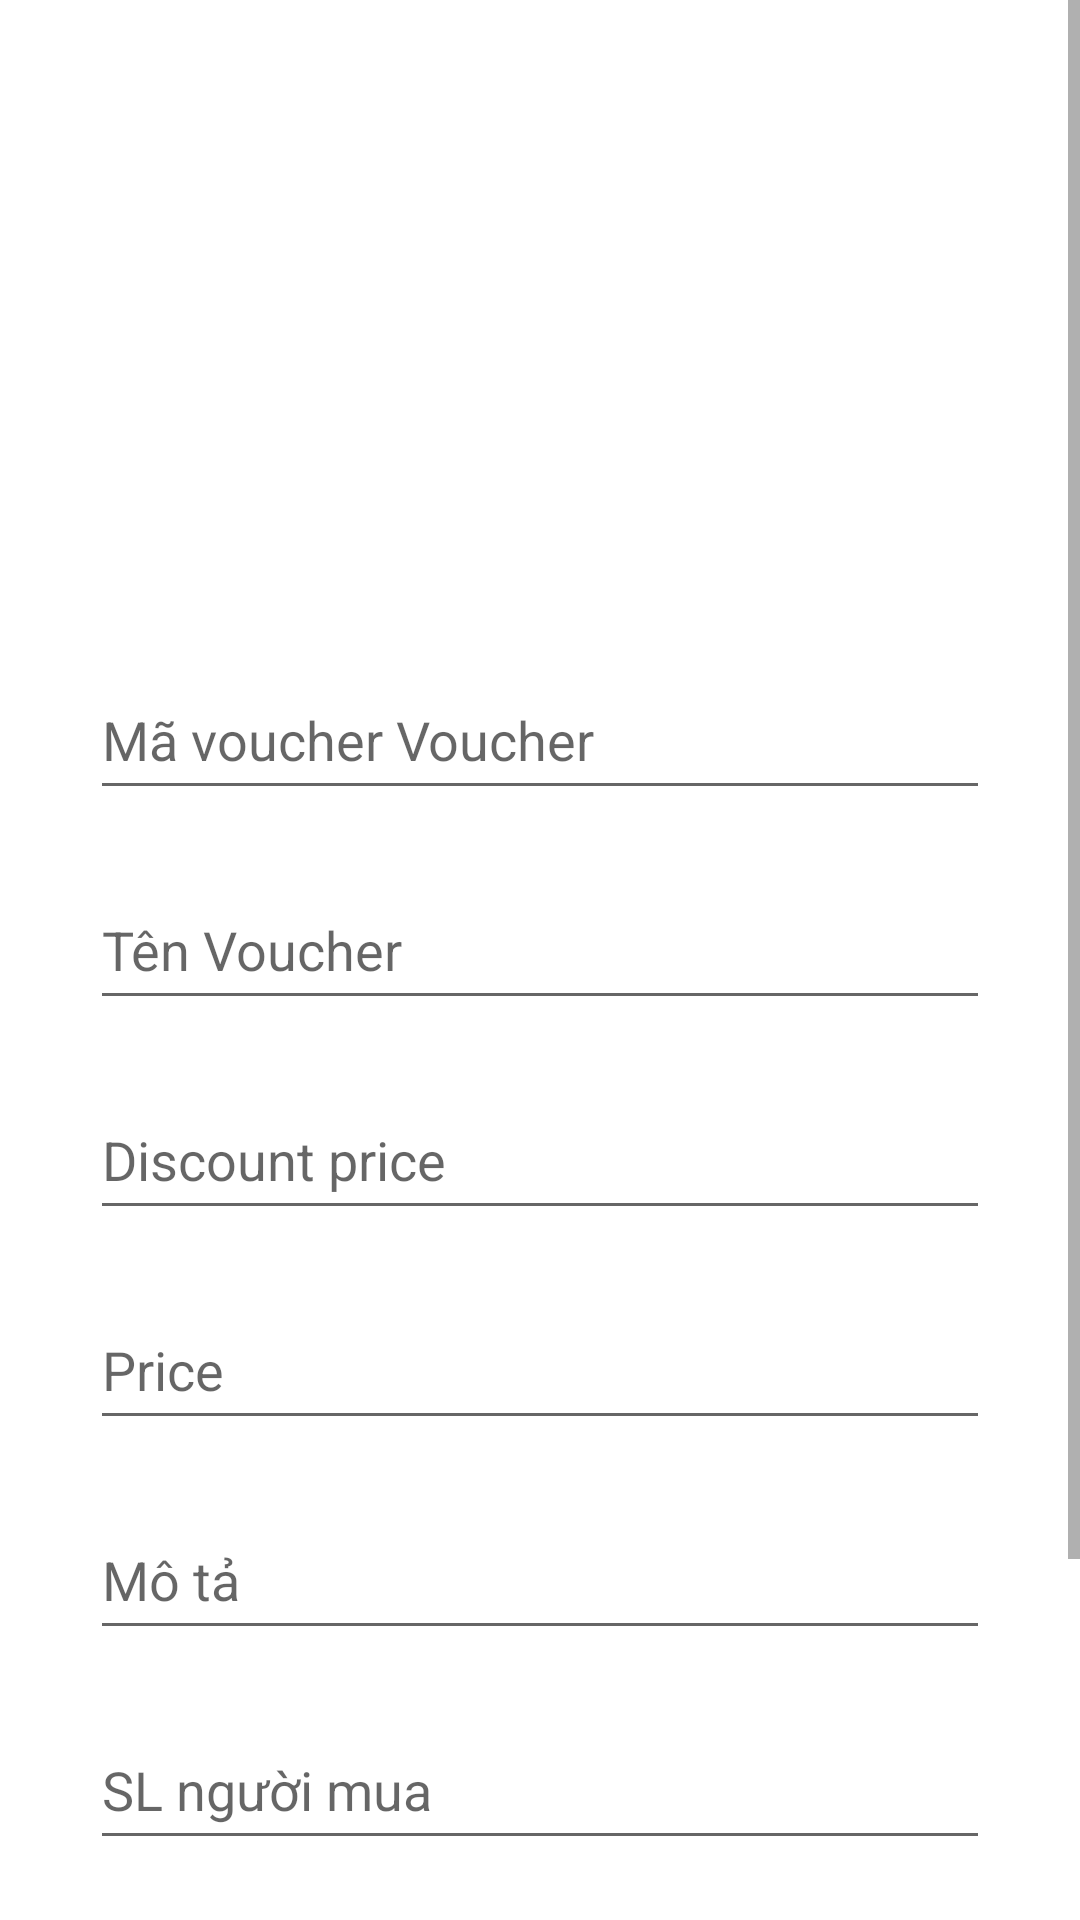

This screen was rendered from an Android layout file. Write that file and the resources it references.
<!-- AndroidManifest.xml: application theme Theme.SmartDealFireBase -->
<!-- res/layout/activity_add_voucher.xml -->
<?xml version="1.0" encoding="utf-8"?>
<androidx.constraintlayout.widget.ConstraintLayout xmlns:android="http://schemas.android.com/apk/res/android"
    xmlns:app="http://schemas.android.com/apk/res-auto"
    xmlns:tools="http://schemas.android.com/tools"
    android:layout_width="match_parent"
    android:layout_height="match_parent"
    tools:context=".DesignPatternCommandAdd.AddVoucherActivity">
<ScrollView
    android:layout_width="match_parent"
    android:layout_height="wrap_content">

    <LinearLayout
        android:layout_width="match_parent"
        android:layout_height="wrap_content"
        android:gravity="center"
        android:orientation="vertical"
        android:layout_marginStart="30dp"
        android:layout_marginEnd="30dp">


        <ImageView
            android:id="@+id/imageViewDanhMuc"
            android:layout_width="200dp"
            android:layout_height="200dp"
            tools:srcCompat="@tools:sample/avatars" />

        <EditText
            android:id="@+id/edtMaVoucher"
            android:layout_marginTop="20dp"
            android:layout_width="match_parent"
            android:layout_height="50dp"
            android:hint="Mã voucher Voucher"/>
        <EditText
            android:id="@+id/edtTenVoucherDanhMuc"
            android:layout_marginTop="20dp"
            android:layout_width="match_parent"
            android:layout_height="50dp"
            android:hint="Tên Voucher"/>
        <EditText
            android:id="@+id/edtGiaGiamDanhmUc"
            android:layout_marginTop="20dp"
            android:layout_width="match_parent"
            android:layout_height="50dp"
            android:hint="Discount price"/>
        <EditText
            android:id="@+id/edtGiaGocDanhMuc"
            android:layout_marginTop="20dp"
            android:layout_width="match_parent"
            android:layout_height="50dp"
            android:hint="Price"/>
        <EditText
            android:id="@+id/edtMoTaDanhMuc"
            android:layout_marginTop="20dp"
            android:layout_width="match_parent"
            android:layout_height="50dp"
            android:hint="Mô tả"/>
        <EditText
            android:id="@+id/edtSLNguoiMuaDanhMuc"
            android:layout_marginTop="20dp"
            android:layout_width="match_parent"
            android:layout_height="50dp"
            android:hint="SL người mua"/>
        <EditText
            android:id="@+id/edtDanhMucVoucher"
            android:layout_marginTop="20dp"
            android:layout_width="match_parent"
            android:layout_height="50dp"
            android:hint="Danh muc"/>

        <Button
            android:id="@+id/btAddVoucher"
            android:layout_marginTop="50dp"
            android:layout_width="match_parent"
            android:layout_height="wrap_content"
            android:textAllCaps="false"
            android:text="Thêm voucher"/>

    </LinearLayout>
</ScrollView>

</androidx.constraintlayout.widget.ConstraintLayout>
<!-- resources referenced by this layout -->
<resources>
  <style name="Theme.SmartDealFireBase" parent="Theme.MaterialComponents.DayNight.DarkActionBar">
          
          <item name="colorPrimary">@color/purple_500</item>
          <item name="colorPrimaryVariant">@color/purple_700</item>
          <item name="colorOnPrimary">@color/white</item>
          
          <item name="colorSecondary">@color/teal_200</item>
          <item name="colorSecondaryVariant">@color/teal_700</item>
          <item name="colorOnSecondary">@color/black</item>
          
          <item name="android:statusBarColor">?attr/colorPrimaryVariant</item>
          
      </style>
  <color name="purple_500">#FF6200EE</color>
  <color name="purple_700">#FF3700B3</color>
  <color name="white">#FFFFFFFF</color>
  <color name="teal_200">#FF03DAC5</color>
  <color name="teal_700">#FF018786</color>
  <color name="black">#FF000000</color>
</resources>
